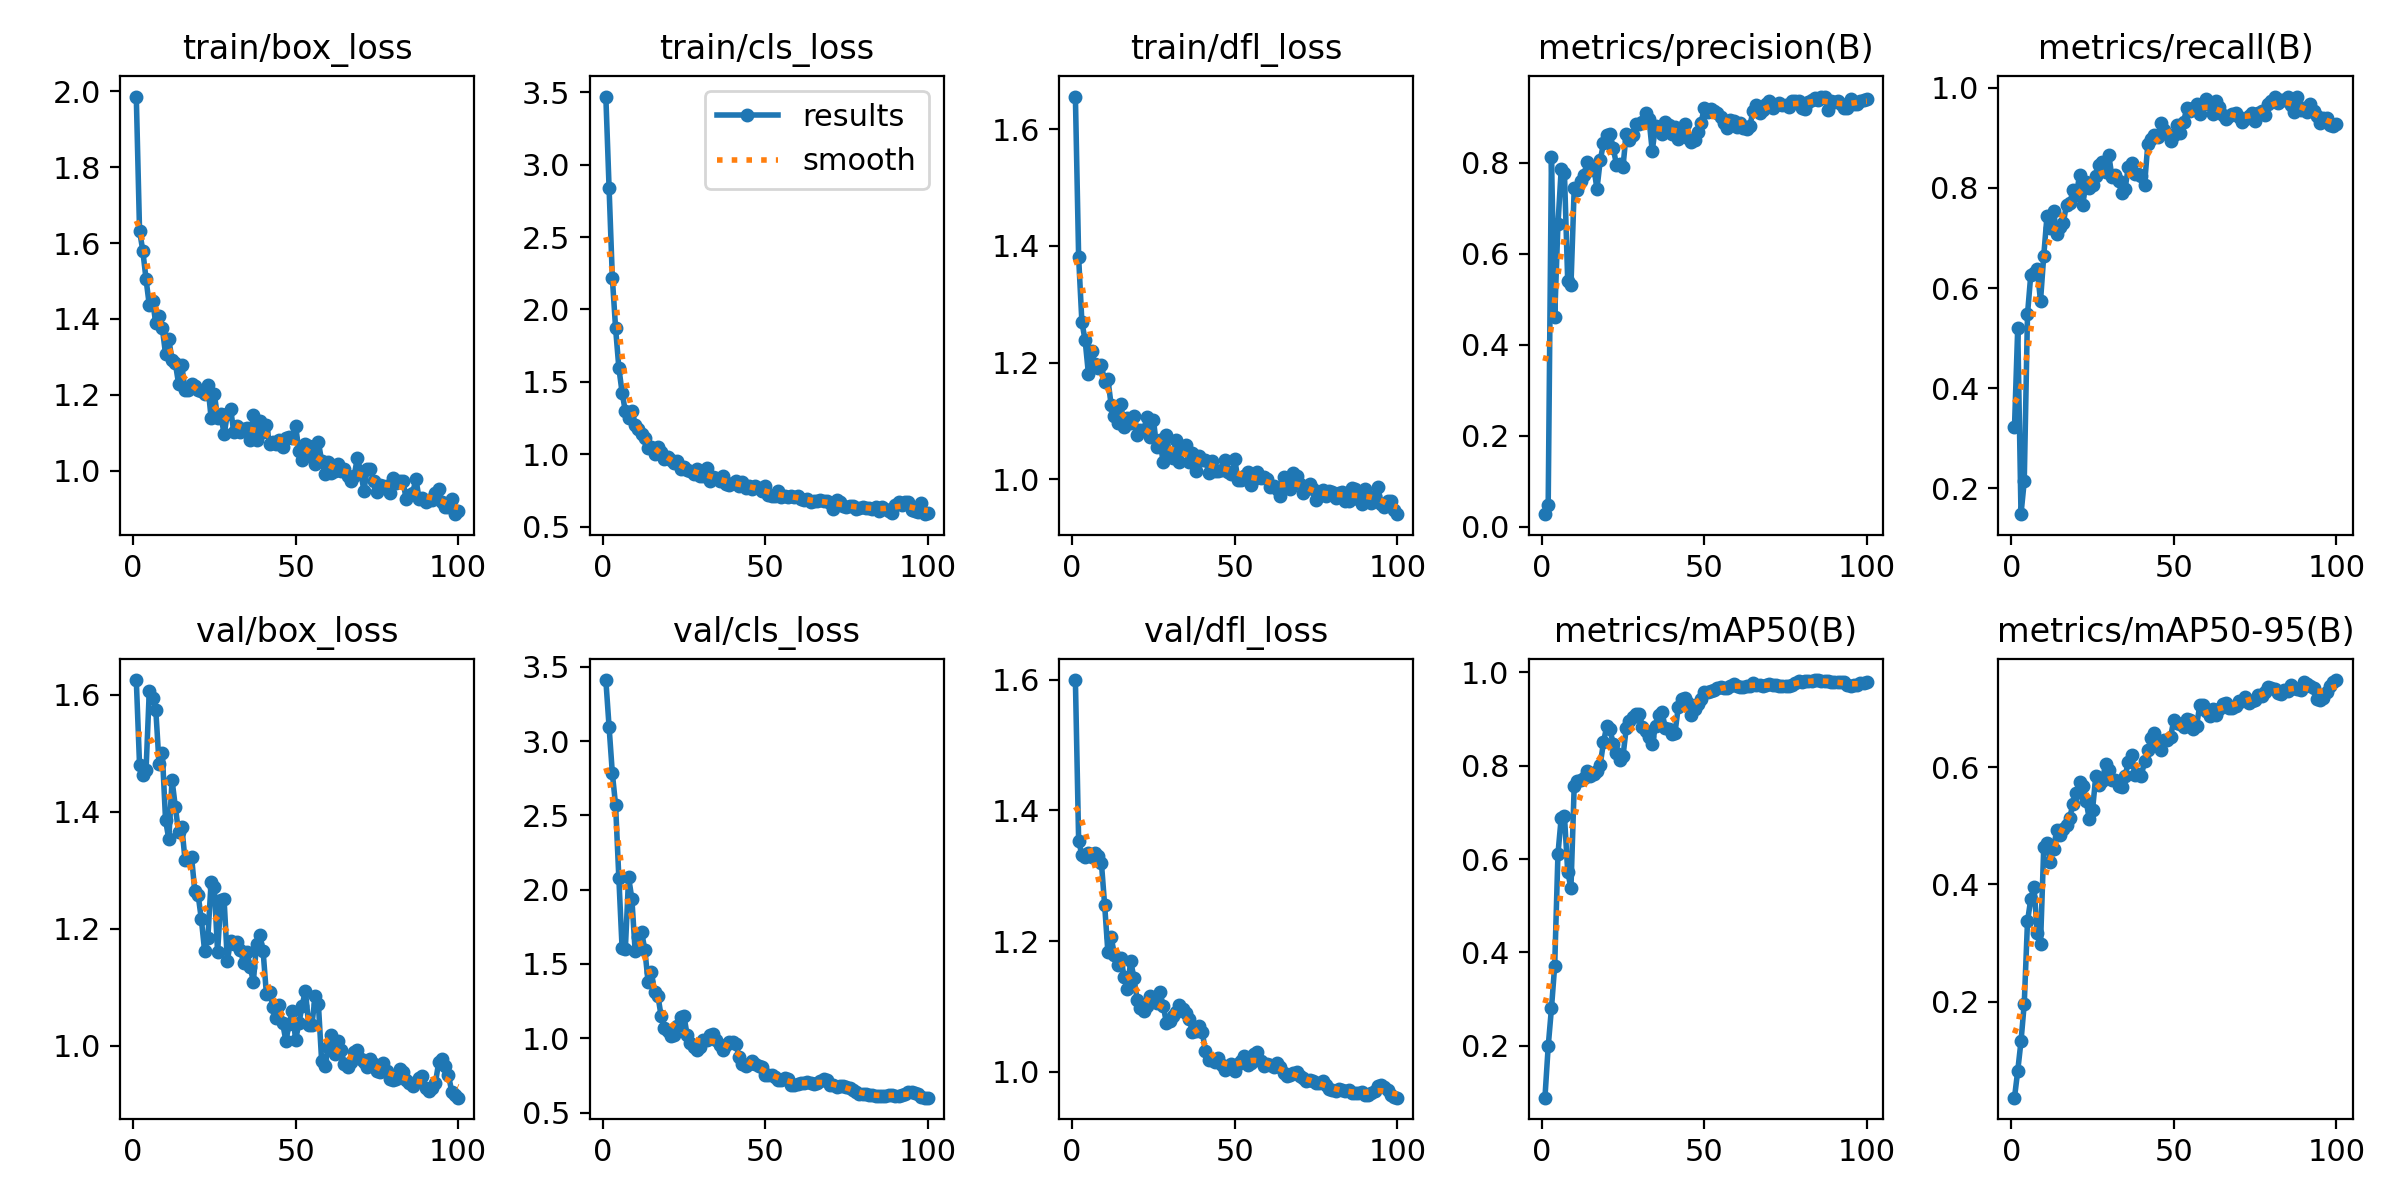

The data file committed next to this chart (first rows):
epoch, time, train/box_loss, train/cls_loss, train/dfl_loss, metrics/precision(B), metrics/recall(B), metrics/mAP50(B), metrics/mAP50-95(B), val/box_loss, val/cls_loss, val/dfl_loss, lr/pg0, lr/pg1, lr/pg2
1, 7.191, 1.987, 3.47, 1.656, 0.0274, 0.3218, 0.0891, 0.03581, 1.625, 3.41, 1.6, 0.00015, 0.00015, 0.00015
2, 11.47, 1.633, 2.836, 1.38, 0.0483, 0.5212, 0.1988, 0.08179, 1.481, 3.094, 1.354, 0.0003136, 0.0003136, 0.0003136
3, 15.51, 1.58, 2.219, 1.269, 0.8134, 0.1485, 0.2801, 0.1319, 1.464, 2.783, 1.332, 0.0004739, 0.0004739, 0.0004739
4, 19.54, 1.505, 1.87, 1.238, 0.4615, 0.2143, 0.3718, 0.1961, 1.471, 2.568, 1.329, 0.0006308, 0.0006308, 0.0006308
5, 23.68, 1.436, 1.597, 1.181, 0.6646, 0.5476, 0.6105, 0.3368, 1.607, 2.078, 1.335, 0.0007845, 0.0007845, 0.0007845
6, 27.72, 1.448, 1.426, 1.219, 0.7862, 0.6256, 0.6882, 0.3747, 1.595, 1.604, 1.329, 0.0009348, 0.0009348, 0.0009348
7, 31.7, 1.389, 1.297, 1.197, 0.777, 0.6295, 0.6918, 0.3962, 1.574, 1.601, 1.335, 0.001082, 0.001082, 0.001082
8, 35.75, 1.408, 1.249, 1.191, 0.5406, 0.6379, 0.5726, 0.3169, 1.482, 2.083, 1.33, 0.001226, 0.001226, 0.001226
9, 39.72, 1.376, 1.298, 1.197, 0.5306, 0.5741, 0.5382, 0.2979, 1.501, 1.939, 1.32, 0.001366, 0.001366, 0.001366
10, 43.91, 1.307, 1.203, 1.166, 0.744, 0.6649, 0.7568, 0.4643, 1.386, 1.59, 1.255, 0.001503, 0.001503, 0.001503
11, 47.98, 1.346, 1.174, 1.171, 0.7412, 0.744, 0.7672, 0.4709, 1.353, 1.68, 1.183, 0.001502, 0.001502, 0.001502
12, 51.95, 1.292, 1.138, 1.127, 0.7594, 0.72, 0.7698, 0.439, 1.454, 1.712, 1.206, 0.001485, 0.001485, 0.001485
13, 55.86, 1.284, 1.109, 1.109, 0.7739, 0.7536, 0.7733, 0.461, 1.409, 1.596, 1.179, 0.001469, 0.001469, 0.001469
14, 59.84, 1.229, 1.045, 1.097, 0.8026, 0.7077, 0.7876, 0.4934, 1.365, 1.375, 1.163, 0.001452, 0.001452, 0.001452
15, 63.83, 1.277, 1.048, 1.128, 0.7838, 0.7209, 0.7773, 0.485, 1.375, 1.446, 1.174, 0.001436, 0.001436, 0.001436
16, 67.86, 1.211, 0.9987, 1.089, 0.7908, 0.7297, 0.7821, 0.4947, 1.317, 1.308, 1.145, 0.001419, 0.001419, 0.001419
17, 71.85, 1.211, 1.052, 1.106, 0.7426, 0.7668, 0.7874, 0.5017, 1.319, 1.287, 1.126, 0.001403, 0.001403, 0.001403
18, 75.78, 1.229, 1.015, 1.097, 0.8054, 0.7693, 0.8022, 0.5138, 1.323, 1.149, 1.17, 0.001386, 0.001386, 0.001386
19, 79.99, 1.224, 0.9669, 1.108, 0.8427, 0.7953, 0.8494, 0.5381, 1.264, 1.07, 1.144, 0.00137, 0.00137, 0.00137
20, 83.91, 1.213, 0.9812, 1.077, 0.8609, 0.786, 0.8848, 0.5554, 1.258, 1.048, 1.11, 0.001353, 0.001353, 0.001353
21, 87.82, 1.209, 0.9613, 1.085, 0.8646, 0.8248, 0.8776, 0.5746, 1.217, 1.012, 1.097, 0.001337, 0.001337, 0.001337
22, 91.75, 1.201, 0.9421, 1.084, 0.8327, 0.7657, 0.8463, 0.5676, 1.163, 1.021, 1.093, 0.00132, 0.00132, 0.00132
23, 95.65, 1.226, 0.9564, 1.106, 0.7958, 0.8127, 0.8269, 0.543, 1.184, 1.079, 1.101, 0.001304, 0.001304, 0.001304
24, 99.16, 1.139, 0.8978, 1.072, 0.7981, 0.8006, 0.8124, 0.512, 1.279, 1.139, 1.116, 0.001287, 0.001287, 0.001287
25, 101.5, 1.202, 0.9127, 1.102, 0.7919, 0.8055, 0.8199, 0.5274, 1.271, 1.152, 1.113, 0.001271, 0.001271, 0.001271
26, 103.9, 1.139, 0.8886, 1.055, 0.8641, 0.8232, 0.8798, 0.5844, 1.16, 1.022, 1.106, 0.001254, 0.001254, 0.001254
27, 106.3, 1.148, 0.8859, 1.067, 0.8498, 0.8459, 0.8954, 0.5698, 1.25, 0.9709, 1.122, 0.001238, 0.001238, 0.001238
28, 108.6, 1.095, 0.864, 1.029, 0.8614, 0.8518, 0.9029, 0.5763, 1.25, 0.944, 1.101, 0.001221, 0.001221, 0.001221
29, 110.9, 1.148, 0.8991, 1.075, 0.8844, 0.8316, 0.9114, 0.6059, 1.145, 0.9199, 1.075, 0.001205, 0.001205, 0.001205
30, 113.3, 1.163, 0.8471, 1.043, 0.8857, 0.865, 0.9114, 0.5956, 1.179, 0.9394, 1.078, 0.001188, 0.001188, 0.001188
31, 115.6, 1.101, 0.851, 1.036, 0.8892, 0.8211, 0.8821, 0.5777, 1.174, 0.9859, 1.085, 0.001172, 0.001172, 0.001172
32, 117.9, 1.118, 0.9087, 1.068, 0.9094, 0.8266, 0.8737, 0.5789, 1.177, 0.9863, 1.092, 0.001155, 0.001155, 0.001155
33, 120.3, 1.102, 0.8159, 1.03, 0.8968, 0.8129, 0.8609, 0.5685, 1.164, 1.024, 1.103, 0.001139, 0.001139, 0.001139
34, 122.6, 1.108, 0.8444, 1.054, 0.8261, 0.7897, 0.8457, 0.5656, 1.142, 1.027, 1.096, 0.001122, 0.001122, 0.001122
35, 124.9, 1.112, 0.8375, 1.059, 0.8814, 0.7977, 0.8839, 0.5846, 1.16, 0.9863, 1.09, 0.001106, 0.001106, 0.001106
36, 127.1, 1.08, 0.8147, 1.029, 0.8768, 0.8418, 0.908, 0.6092, 1.135, 0.9542, 1.081, 0.001089, 0.001089, 0.001089
37, 129.5, 1.147, 0.8499, 1.045, 0.863, 0.8488, 0.9137, 0.6217, 1.11, 0.9193, 1.061, 0.001073, 0.001073, 0.001073
38, 132, 1.08, 0.7917, 1.015, 0.8889, 0.8272, 0.8813, 0.5874, 1.174, 0.9516, 1.062, 0.001056, 0.001056, 0.001056
39, 134.3, 1.131, 0.7915, 1.04, 0.8837, 0.8283, 0.8777, 0.5891, 1.189, 0.9711, 1.07, 0.00104, 0.00104, 0.00104
40, 136.6, 1.1, 0.8038, 1.034, 0.8633, 0.8242, 0.8686, 0.5854, 1.162, 0.9769, 1.061, 0.001023, 0.001023, 0.001023
41, 138.9, 1.12, 0.8138, 1.033, 0.879, 0.8067, 0.8702, 0.61, 1.089, 0.9611, 1.031, 0.001007, 0.001007, 0.001007
42, 141.3, 1.07, 0.7787, 1.011, 0.8532, 0.8868, 0.9255, 0.6287, 1.092, 0.8707, 1.018, 0.0009904, 0.0009904, 0.0009904
43, 143.6, 1.075, 0.8095, 1.031, 0.8758, 0.8977, 0.9423, 0.6501, 1.066, 0.8248, 1.018, 0.0009739, 0.0009739, 0.0009739
44, 146, 1.069, 0.7653, 1.014, 0.8862, 0.9058, 0.9443, 0.6593, 1.048, 0.8146, 1.016, 0.0009574, 0.0009574, 0.0009574
45, 148.3, 1.081, 0.7845, 1.014, 0.8536, 0.9018, 0.9334, 0.6435, 1.07, 0.8277, 1.021, 0.0009409, 0.0009409, 0.0009409
46, 150.7, 1.062, 0.7591, 1.016, 0.8457, 0.9292, 0.9075, 0.6296, 1.039, 0.8455, 1.011, 0.0009244, 0.0009244, 0.0009244
47, 153, 1.086, 0.778, 1.033, 0.8501, 0.9162, 0.9221, 0.6458, 1.008, 0.8281, 1.003, 0.0009078, 0.0009078, 0.0009078
48, 155.3, 1.088, 0.7677, 1.012, 0.8688, 0.9083, 0.9323, 0.647, 1.037, 0.8142, 1.007, 0.0008913, 0.0008913, 0.0008913
49, 157.6, 1.087, 0.7457, 1.009, 0.8878, 0.8929, 0.9421, 0.6515, 1.059, 0.8052, 1.012, 0.0008748, 0.0008748, 0.0008748
50, 159.9, 1.118, 0.7786, 1.035, 0.9213, 0.9051, 0.9585, 0.6812, 1.01, 0.754, 1.001, 0.0008583, 0.0008583, 0.0008583
51, 162.3, 1.052, 0.7211, 0.9991, 0.9113, 0.9254, 0.9578, 0.6756, 1.038, 0.7529, 1.012, 0.0008418, 0.0008418, 0.0008418
52, 164.6, 1.029, 0.7127, 0.9995, 0.9178, 0.9091, 0.9593, 0.674, 1.068, 0.7501, 1.016, 0.0008253, 0.0008253, 0.0008253
53, 167, 1.069, 0.7106, 1.006, 0.9139, 0.9322, 0.9609, 0.6694, 1.094, 0.741, 1.024, 0.0008088, 0.0008088, 0.0008088
54, 169.4, 1.066, 0.7496, 1.012, 0.9107, 0.9593, 0.9661, 0.6822, 1.036, 0.7176, 1.01, 0.0007923, 0.0007923, 0.0007923
55, 171.8, 1.037, 0.7075, 0.9905, 0.9002, 0.953, 0.9679, 0.6806, 1.035, 0.7159, 1.014, 0.0007758, 0.0007758, 0.0007758
56, 174.1, 1.016, 0.7131, 0.9998, 0.8876, 0.96, 0.9663, 0.6661, 1.085, 0.7316, 1.027, 0.0007593, 0.0007593, 0.0007593
57, 176.4, 1.075, 0.7078, 1.012, 0.8778, 0.9667, 0.967, 0.6708, 1.071, 0.7272, 1.03, 0.0007428, 0.0007428, 0.0007428
58, 178.8, 1.026, 0.7092, 1.002, 0.8941, 0.947, 0.9711, 0.7069, 0.9739, 0.6845, 1.017, 0.0007263, 0.0007263, 0.0007263
59, 181.2, 0.991, 0.7083, 1.004, 0.893, 0.9667, 0.9743, 0.7069, 0.9652, 0.6847, 1.01, 0.0007098, 0.0007098, 0.0007098
60, 183.4, 1.024, 0.7121, 1.001, 0.8793, 0.9768, 0.9707, 0.6967, 0.998, 0.6931, 1.011, 0.0006933, 0.0006933, 0.0006933
... 40 more rows
